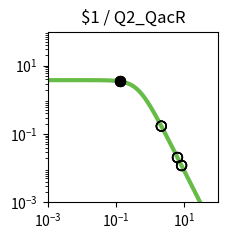

Here is the Python script that generated this plot: (Note: this script raises an exception after producing the figure.)
import matplotlib.pyplot as plt
import matplotlib.ticker as ticker
import numpy as np

fig, ax = plt.subplots(figsize=(2.5,2.5))

plt.xlim(1.000000e-03, 1.000000e+02)
plt.ylim(1.000000e-03, 1.000000e+02)

x = np.array([1.000000e-03,1.122018e-03,1.258925e-03,1.412538e-03,1.584893e-03,1.778279e-03,1.995262e-03,2.238721e-03,2.511886e-03,2.818383e-03,3.162278e-03,3.548134e-03,3.981072e-03,4.466836e-03,5.011872e-03,5.623413e-03,6.309573e-03,7.079458e-03,7.943282e-03,8.912509e-03,1.000000e-02,1.122018e-02,1.258925e-02,1.412538e-02,1.584893e-02,1.778279e-02,1.995262e-02,2.238721e-02,2.511886e-02,2.818383e-02,3.162278e-02,3.548134e-02,3.981072e-02,4.466836e-02,5.011872e-02,5.623413e-02,6.309573e-02,7.079458e-02,7.943282e-02,8.912509e-02,1.000000e-01,1.122018e-01,1.258925e-01,1.412538e-01,1.584893e-01,1.778279e-01,1.995262e-01,2.238721e-01,2.511886e-01,2.818383e-01,3.162278e-01,3.548134e-01,3.981072e-01,4.466836e-01,5.011872e-01,5.623413e-01,6.309573e-01,7.079458e-01,7.943282e-01,8.912509e-01,1.000000e+00,1.122018e+00,1.258925e+00,1.412538e+00,1.584893e+00,1.778279e+00,1.995262e+00,2.238721e+00,2.511886e+00,2.818383e+00,3.162278e+00,3.548134e+00,3.981072e+00,4.466836e+00,5.011872e+00,5.623413e+00,6.309573e+00,7.079458e+00,7.943282e+00,8.912509e+00,1.000000e+01,1.122018e+01,1.258925e+01,1.412538e+01,1.584893e+01,1.778279e+01,1.995262e+01,2.238721e+01,2.511886e+01,2.818383e+01,3.162278e+01,3.548134e+01,3.981072e+01,4.466836e+01,5.011872e+01,5.623413e+01,6.309573e+01,7.079458e+01,7.943282e+01,8.912509e+01,1.000000e+02,])
y = np.array([3.777979e+00,3.777974e+00,3.777967e+00,3.777959e+00,3.777949e+00,3.777935e+00,3.777919e+00,3.777898e+00,3.777872e+00,3.777839e+00,3.777798e+00,3.777747e+00,3.777682e+00,3.777601e+00,3.777498e+00,3.777370e+00,3.777209e+00,3.777006e+00,3.776752e+00,3.776433e+00,3.776032e+00,3.775529e+00,3.774897e+00,3.774104e+00,3.773109e+00,3.771859e+00,3.770291e+00,3.768324e+00,3.765856e+00,3.762761e+00,3.758881e+00,3.754020e+00,3.747932e+00,3.740315e+00,3.730793e+00,3.718902e+00,3.704075e+00,3.685622e+00,3.662705e+00,3.634325e+00,3.599299e+00,3.556256e+00,3.503636e+00,3.439716e+00,3.362670e+00,3.270665e+00,3.162012e+00,3.035373e+00,2.890010e+00,2.726055e+00,2.544745e+00,2.348572e+00,2.141264e+00,1.927579e+00,1.712901e+00,1.502716e+00,1.302061e+00,1.115068e+00,9.446838e-01,7.925854e-01,6.592774e-01,5.443030e-01,4.465089e-01,3.643058e-01,2.958923e-01,2.394252e-01,1.931364e-01,1.554037e-01,1.247862e-01,1.000343e-01,8.008449e-02,6.404396e-02,5.117181e-02,4.085836e-02,3.260536e-02,2.600778e-02,2.073781e-02,1.653099e-02,1.317456e-02,1.049772e-02,8.363554e-03,6.662494e-03,5.306924e-03,4.226854e-03,3.366404e-03,2.680989e-03,2.135049e-03,1.700231e-03,1.353935e-03,1.078151e-03,8.585284e-04,6.836358e-04,5.443658e-04,4.334645e-04,3.451546e-04,2.748348e-04,2.188408e-04,1.742542e-04,1.387514e-04,1.104818e-04,8.797176e-05,])
c = "#66bc46"

hi_x = np.array([1.287256e-01,1.287256e-01,1.287256e-01,1.287256e-01,])
hi_y = np.array([3.492217e+00,3.492217e+00,3.492217e+00,3.492217e+00,])
lo_x = np.array([6.334908e+00,8.338908e+00,2.132726e+00,6.334908e+00,8.338908e+00,2.132726e+00,6.334908e+00,8.338908e+00,2.132726e+00,6.334908e+00,8.338908e+00,2.132726e+00,])
lo_y = np.array([2.057490e-02,1.197016e-02,1.703543e-01,2.057490e-02,1.197016e-02,1.703543e-01,2.057490e-02,1.197016e-02,1.703543e-01,2.057490e-02,1.197016e-02,1.703543e-01,])

plt.loglog(x,y,lw=3,color=c)
plt.scatter(hi_x,hi_y,marker='o',s=50,color='black',zorder=10)
plt.scatter(lo_x,lo_y,marker='o',s=50,edgecolors='black',color='none',zorder=10)

plt.title("$1 / Q2_QacR")

ax.xaxis.set_major_locator(ticker.LogLocator(numticks=3))
ax.yaxis.set_major_locator(ticker.LogLocator(numticks=3))

ax.set_aspect('equal')
plt.tight_layout()

plt.savefig("/home/<user>/output/response_plot_$1_Q2_QacR.png", bbox_inches='tight')
